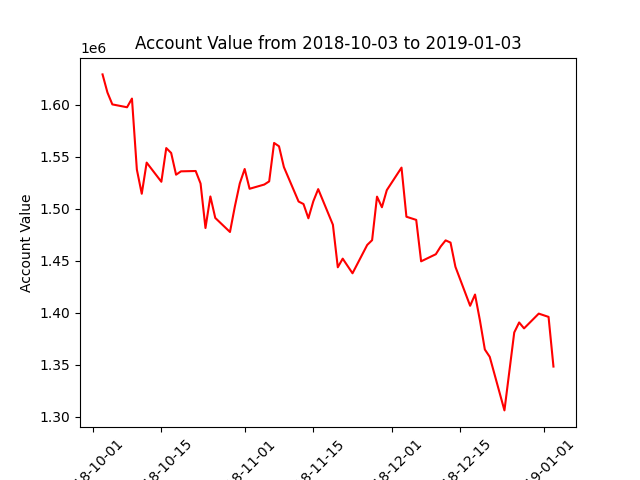

The file beside this chart, header and first rows:
datadate, account_value
20181003, 1629283
20181004, 1611840
20181005, 1600409
20181008, 1597652
20181009, 1606019
20181010, 1537705
20181011, 1514379
20181012, 1544391
20181015, 1525939
20181016, 1558376
20181017, 1553661
20181018, 1532747
20181019, 1535971
20181022, 1536301
20181023, 1524224
20181024, 1481436
20181025, 1511814
20181026, 1491125
20181029, 1477598
20181030, 1502247
20181031, 1524346
20181101, 1538230
20181102, 1519198
20181105, 1523275
20181106, 1526306
20181107, 1563304
20181108, 1560104
20181109, 1540095
20181112, 1506916
20181113, 1504511
20181114, 1490794
20181115, 1507087
20181116, 1518868
20181119, 1484586
20181120, 1443619
20181121, 1451943
20181123, 1437857
20181126, 1465125
20181127, 1469736
20181128, 1511632
20181129, 1501417
20181130, 1517896
20181203, 1539571
20181204, 1492286
20181206, 1489241
20181207, 1449370
20181210, 1456195
20181211, 1463696
20181212, 1469547
20181213, 1467394
20181214, 1444072
20181217, 1406584
20181218, 1417397
20181219, 1392442
20181220, 1364495
20181221, 1357432
20181224, 1305877
20181226, 1380904
20181227, 1390515
20181228, 1384821
... 3 more rows
